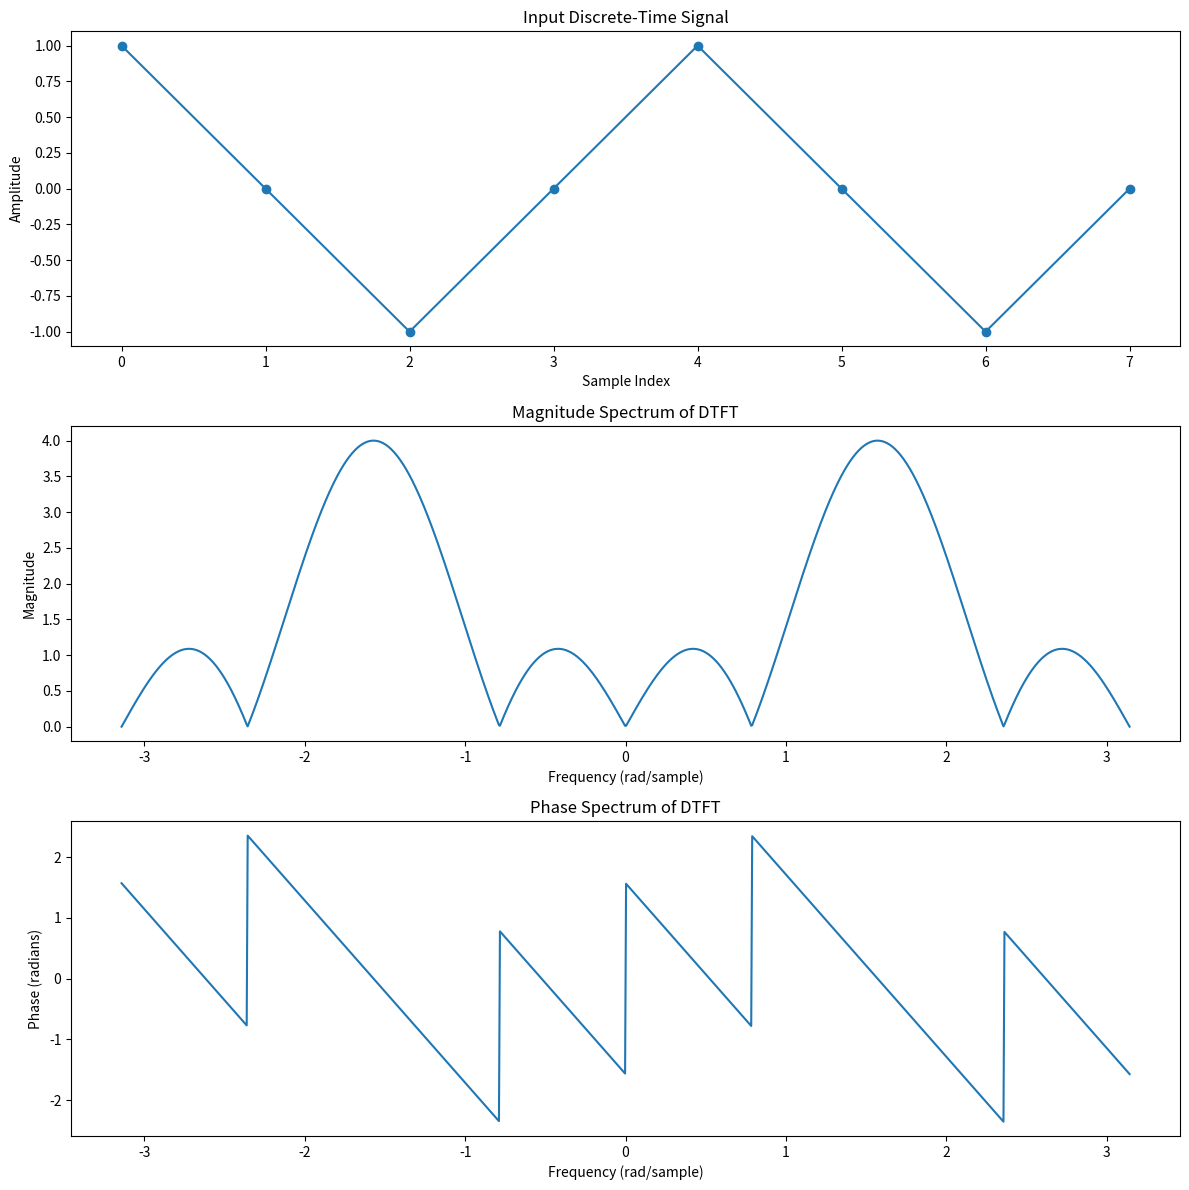

Recreate this plot in Python.
import numpy as np
import matplotlib.pyplot as plt

# Function to compute DTFT and plot the spectra
def plot_dtft_and_spectra(signal):
    # Define the DTFT
    def dtft(x, omega):
        N = len(x)
        X = np.zeros(len(omega), dtype=complex)
        for k, w in enumerate(omega):
            X[k] = np.sum(x * np.exp(-1j * w * np.arange(N)))
        return X

    # Generate frequency vector
    omega = np.linspace(-np.pi, np.pi, 1024)  # Frequency range from -π to π
    X = dtft(signal, omega)
    
    # Compute magnitude and phase spectra
    magnitude_spectrum = np.abs(X)
    phase_spectrum = np.angle(X)
    
    # Plot the input signal, DTFT magnitude, and phase spectra
    plt.figure(figsize=(12, 12))
    
    # Plot the input signal
    plt.subplot(3, 1, 1)
    n = np.arange(len(signal))
    plt.plot(n, signal, marker='o', linestyle='-')
    plt.title('Input Discrete-Time Signal')
    plt.xlabel('Sample Index')
    plt.ylabel('Amplitude')
    
    # Plot the magnitude spectrum
    plt.subplot(3, 1, 2)
    plt.plot(omega, magnitude_spectrum)
    plt.title('Magnitude Spectrum of DTFT')
    plt.xlabel('Frequency (rad/sample)')
    plt.ylabel('Magnitude')
    
    # Plot the phase spectrum
    plt.subplot(3, 1, 3)
    plt.plot(omega, phase_spectrum)
    plt.title('Phase Spectrum of DTFT')
    plt.xlabel('Frequency (rad/sample)')
    plt.ylabel('Phase (radians)')
    
    plt.tight_layout()
    plt.show()

# Define a discrete-time signal
signal = np.array([1, 0, -1, 0, 1, 0, -1, 0])

# Call the function with the predefined signal
plot_dtft_and_spectra(signal)

